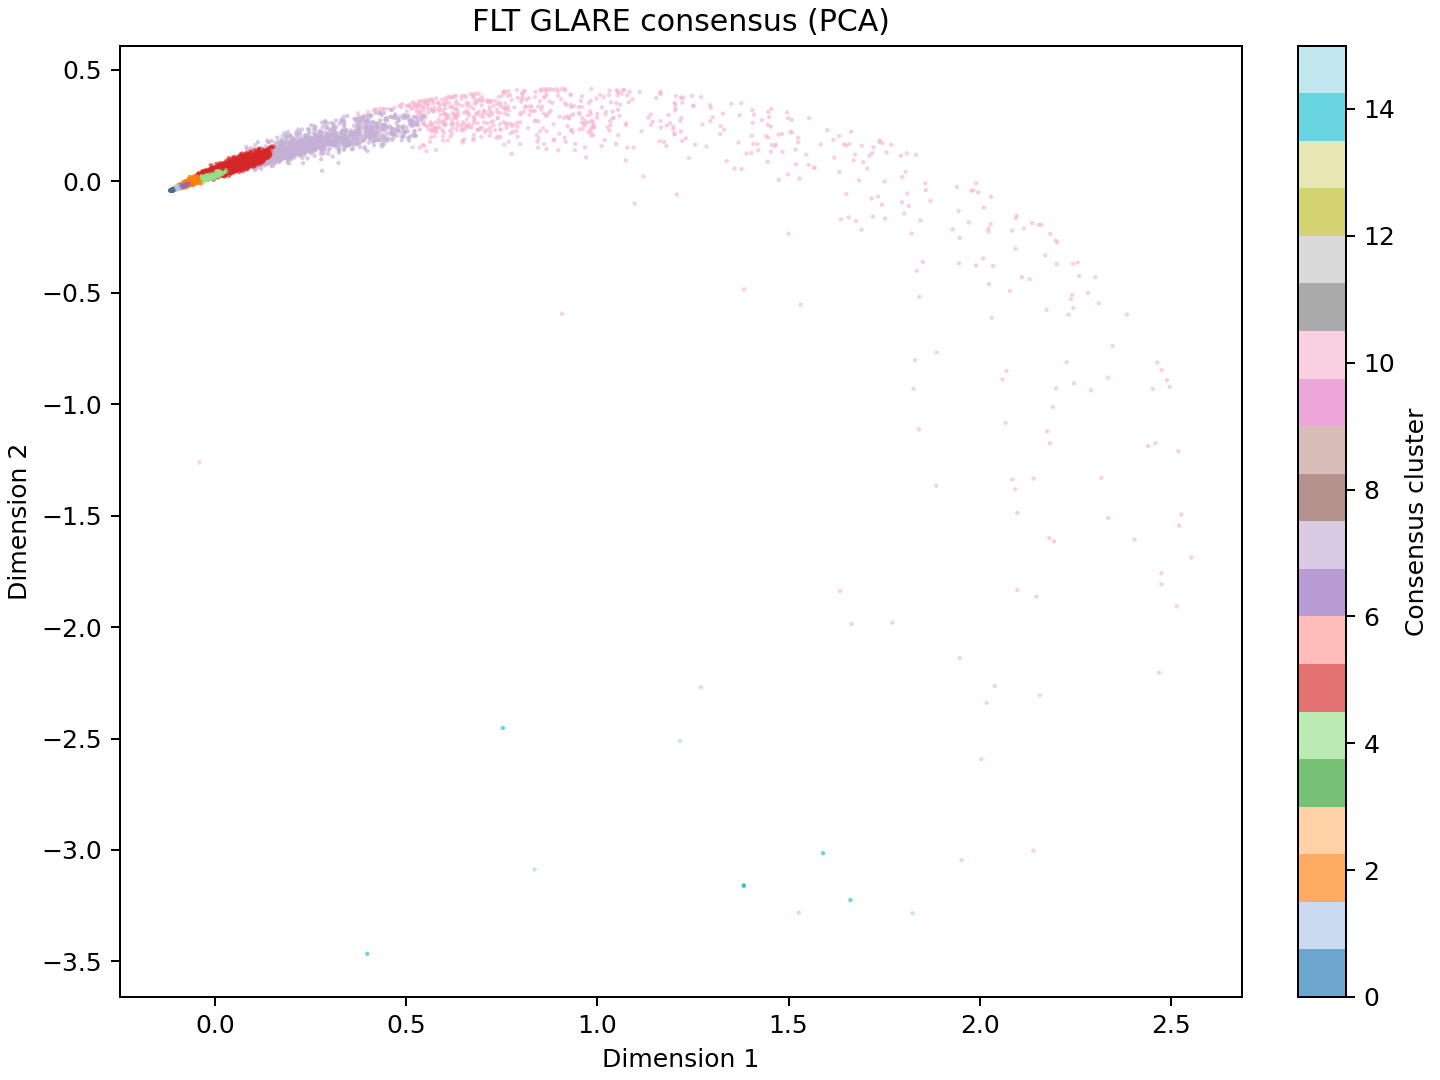

The file beside this chart, header and first rows:
gene_id	x	y	consensus
ENSMUSG00000029422	0.01979	0.04197	4
ENSMUSG00000049036	-0.1159	-0.04171	0
ENSMUSG00000029577	0.05178	0.05445	5
ENSMUSG00000040746	-0.008343	0.02499	4
ENSMUSG00000020590	0.08136	0.08319	5
ENSMUSG00000030263	-0.1073	-0.03539	8
ENSMUSG00000038914	0.1205	0.09353	5
ENSMUSG00000026878	0.4123	0.2179	7
ENSMUSG00000030098	-0.1157	-0.04156	0
ENSMUSG00000078908	-0.08741	-0.02328	6
ENSMUSG00000026407	-0.1156	-0.04138	0
ENSMUSG00000020818	-0.09669	-0.02761	1
ENSMUSG00000060038	-0.1048	-0.03307	1
ENSMUSG00000020029	0.6355	0.2955	10
ENSMUSG00000024292	0.9645	0.2584	10
ENSMUSG00000111356	-0.1155	-0.04131	0
ENSMUSG00000016831	0.01057	0.03915	4
ENSMUSG00000024791	-0.1155	-0.04147	0
ENSMUSG00000028398	-0.05605	0.009982	2
ENSMUSG00000022586	-0.1159	-0.04173	9
ENSMUSG00000056204	0.008317	0.03971	4
ENSMUSG00000031986	-0.08942	-0.02596	6
ENSMUSG00000000244	-0.1152	-0.04122	0
ENSMUSG00000027519	-0.01191	0.02388	4
ENSMUSG00000061086	-0.1151	-0.04115	0
ENSMUSG00000056290	-0.1105	-0.03763	3
ENSMUSG00000068206	-0.08265	-0.01914	6
ENSMUSG00000021208	-0.09943	-0.02781	1
ENSMUSG00000024998	-0.0353	0.009934	4
ENSMUSG00000047248	-0.06951	-0.01522	2
ENSMUSG00000027981	-0.08119	-0.01747	6
ENSMUSG00000039683	-0.1153	-0.04125	0
ENSMUSG00000047117	-0.1159	-0.04171	9
ENSMUSG00000030278	-0.1118	-0.03718	8
ENSMUSG00000037419	-0.1008	-0.03132	1
ENSMUSG00000022208	-0.1159	-0.04171	0
ENSMUSG00000064823	-0.1153	-0.04136	0
ENSMUSG00000095629	-0.116	-0.04174	11
ENSMUSG00000034829	-0.1159	-0.04172	9
ENSMUSG00000029380	-0.09787	-0.02568	1
ENSMUSG00000028047	-0.1149	-0.04087	0
ENSMUSG00000039196	1.996	-0.04833	10
ENSMUSG00000032673	-0.04453	0.02438	2
ENSMUSG00000022773	-0.1147	-0.04085	0
ENSMUSG00000078597	-0.116	-0.04174	11
ENSMUSG00000021494	-0.05262	0.0006428	2
ENSMUSG00000050248	-0.1136	-0.03986	3
ENSMUSG00000003752	-0.09985	-0.03087	1
ENSMUSG00000037353	-0.07183	-0.01091	6
ENSMUSG00000022096	-0.1142	-0.04073	3
ENSMUSG00000021661	-0.09522	-0.02651	1
ENSMUSG00000039620	-0.1121	-0.03941	3
ENSMUSG00000033765	-0.116	-0.04174	11
ENSMUSG00000032584	-0.1147	-0.04079	0
ENSMUSG00000072884	-0.113	-0.03955	3
ENSMUSG00000066896	-0.1159	-0.04173	9
ENSMUSG00000032783	-0.1157	-0.04164	0
ENSMUSG00000029093	-0.1152	-0.041	0
ENSMUSG00000030254	-0.1102	-0.03784	3
ENSMUSG00000021090	-0.1159	-0.04167	0
... 16,493 more rows
